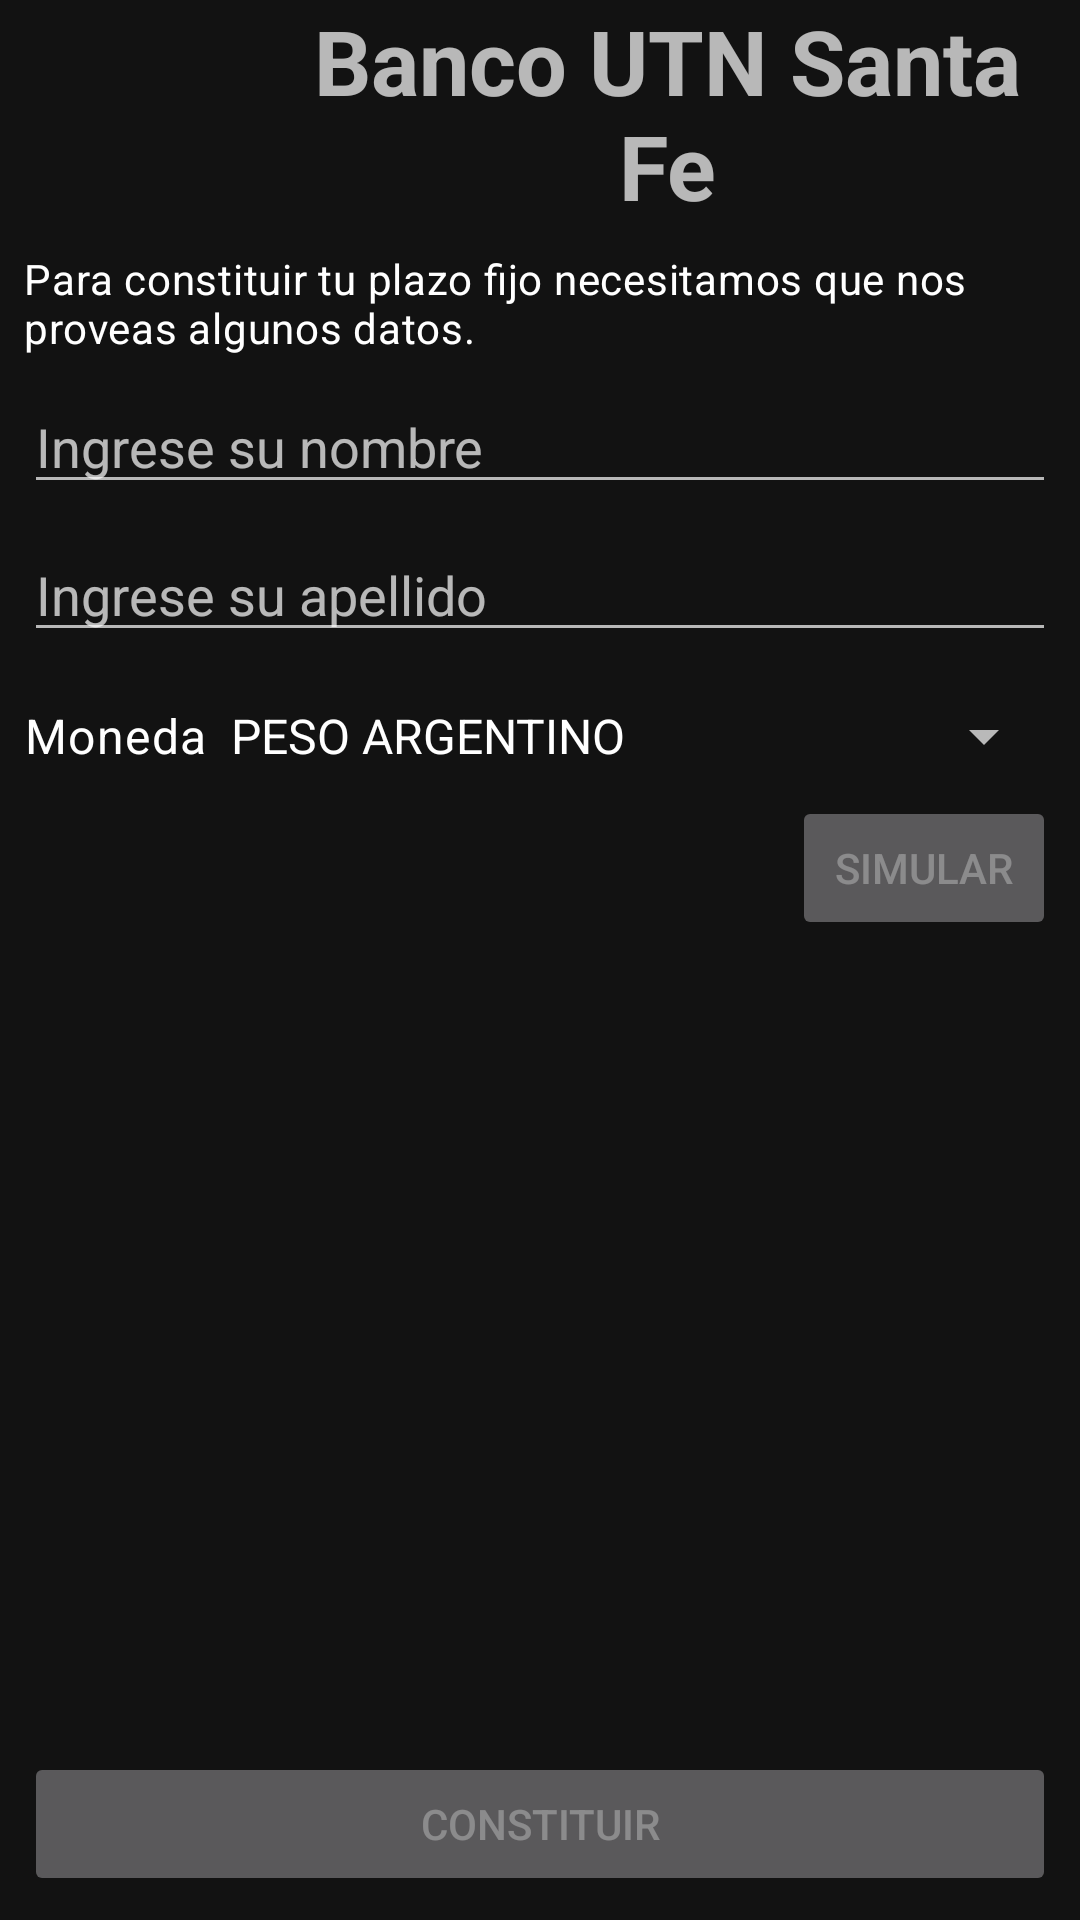

Reconstruct the res/layout file that produces this screen, plus the resources it refers to.
<!-- AndroidManifest.xml: application theme themetp -->
<!-- res/layout/fragment_constituir_plazo.xml -->
<?xml version="1.0" encoding="utf-8"?>
<LinearLayout
    android:layout_width="match_parent"
    android:layout_height="match_parent"
    android:orientation="vertical"
    android:id="@+id/layoutConstituirGeneral"
    xmlns:android="http://schemas.android.com/apk/res/android"
    xmlns:app="http://schemas.android.com/apk/res-auto"
    xmlns:tools="http://schemas.android.com/tools"
    tools:context=".ConstituirPlazoFragment"
    >

    
    <LinearLayout
        android:layout_width="match_parent"
        android:layout_height="match_parent"
        android:orientation="vertical">

        <include
            android:id="@+id/imagenTitulo"
            layout="@layout/imagen_titulo" />

        <TextView
            android:id="@+id/txtTexto"
            android:layout_width="match_parent"
            android:layout_height="wrap_content"
            android:layout_margin="@dimen/normal_margin"
            android:text="@string/constPlazo"
            android:textAppearance="?attr/textAppearanceBody2" />

        <LinearLayout
            android:layout_width="match_parent"
            android:layout_height="wrap_content"
            android:layout_marginStart="@dimen/normal_margin"
            android:layout_marginEnd="@dimen/normal_margin"
            android:orientation="horizontal">

            <EditText
                android:id="@+id/editNombre"
                android:layout_width="match_parent"
                android:layout_height="wrap_content"
                android:hint="@string/ingresar_nombre"
                android:singleLine="true"/>

        </LinearLayout>

        <LinearLayout
            android:layout_width="match_parent"
            android:layout_height="wrap_content"
            android:layout_margin="@dimen/normal_margin"
            android:orientation="horizontal">

            <EditText
                android:id="@+id/editApellido"
                android:layout_width="match_parent"
                android:layout_height="wrap_content"
                android:hint="@string/ingresar_apellido"
                android:singleLine="true"/>

        </LinearLayout>

        <LinearLayout
            android:layout_width="match_parent"
            android:layout_height="wrap_content"
            android:layout_margin="@dimen/normal_margin"
            android:orientation="horizontal">

            <TextView
                android:id="@+id/txtMoneda"
                android:layout_width="wrap_content"
                android:layout_height="wrap_content"
                android:text="@string/moneda"
                android:textAppearance="?attr/textAppearanceBody1" />

            <Spinner
                android:id="@+id/spMoneda"
                android:layout_width="match_parent"
                android:layout_height="wrap_content"
                android:entries="@array/spinnerItems"/>

        </LinearLayout>

        <Button
            android:id="@+id/botonSimular"
            android:layout_width="wrap_content"
            android:layout_height="wrap_content"
            android:layout_gravity="end"
            android:enabled="false"
            android:layout_marginEnd="@dimen/normal_margin"
            android:text="@string/simular" />

        <TextView
            android:id="@+id/separator_textView"
            android:layout_width="wrap_content"
            android:layout_height="wrap_content"
            android:layout_weight="1" />


        <Button
            android:id="@+id/botonConstituir"
            android:layout_width="match_parent"
            android:layout_height="wrap_content"
            android:layout_gravity="center"
            android:enabled="false"
            android:layout_margin="@dimen/normal_margin"
            android:text="@string/constituir" />


    </LinearLayout>

</LinearLayout>
<!-- res/layout/imagen_titulo.xml (included above) -->
<?xml version="1.0" encoding="utf-8"?>
<LinearLayout xmlns:android="http://schemas.android.com/apk/res/android"
    android:layout_width="match_parent"
    android:layout_height="wrap_content"
    android:orientation="horizontal">

    <ImageView
        android:id="@+id/imgUtn"
        android:layout_width="85dp"
        android:layout_height="69dp"
        android:src="@drawable/utn_logo"></ImageView>

    <TextView
        android:id="@+id/txtBancoUTN"
        android:layout_width="match_parent"
        android:layout_height="wrap_content"
        android:text="Banco UTN Santa Fe"
        android:textAlignment="center"
        android:textStyle="bold"
        android:textSize="30dp"></TextView>


</LinearLayout>
<!-- resources referenced by this layout -->
<resources>
  <string-array name="spinnerItems">
          <item>PESO ARGENTINO</item>
          <item>DOLAR</item>
          <item>EURO</item>
          <item>REAL</item>
      </string-array>
  <dimen name="normal_margin">8dp</dimen>
  <string name="constPlazo">Para constituir tu plazo fijo necesitamos que nos proveas algunos datos.</string>
  <string name="constituir">CONSTITUIR</string>
  <string name="ingresar_apellido">Ingrese su apellido</string>
  <string name="ingresar_nombre">Ingrese su nombre</string>
  <string name="moneda">Moneda</string>
  <string name="simular">SIMULAR</string>
  <style name="themetp" parent="Theme.MaterialComponents.NoActionBar">
  
          <item name="colorPrimary">@color/botones</item>
          <item name="android:statusBarColor">@color/purple_700</item>
  
      </style>
  <color name="botones">#B489F5</color>
  <color name="purple_700">#FF3700B3</color>
</resources>
